Run: headless pygame with SDL's dummy video driver; simulated clock (each Clock.tick advances the game by its frame time, no real sleeping); random seed 0; keys injected as events and as key.get_pressed() state; no mouse input.
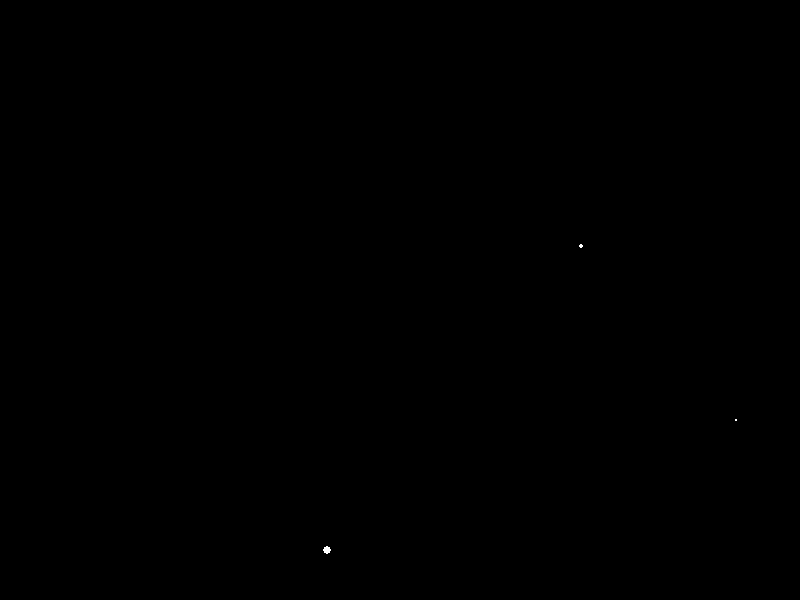
Frame 1 of 4 · flips 1–60 · no input
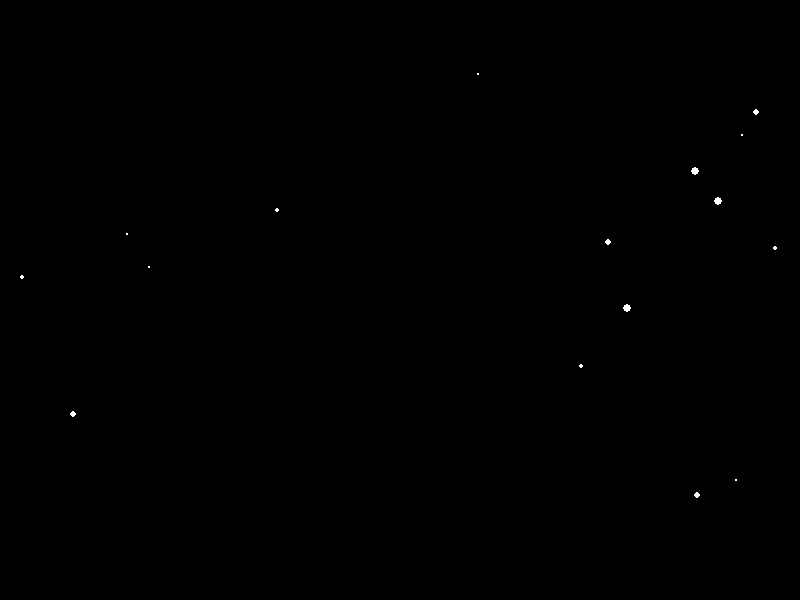
Frame 2 of 4 · flips 61–180 · tapped SPACE, RETURN · held RIGHT (→), D
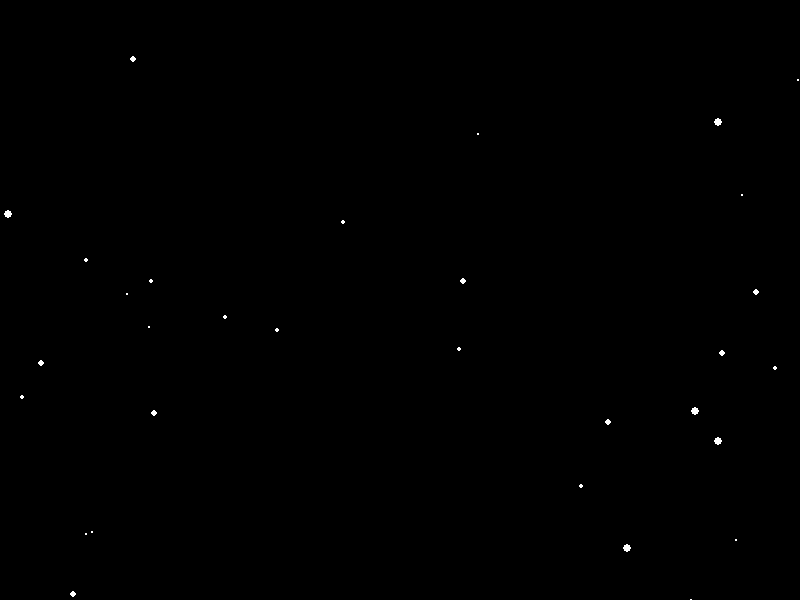
Frame 3 of 4 · flips 181–300 · held DOWN (↓), S
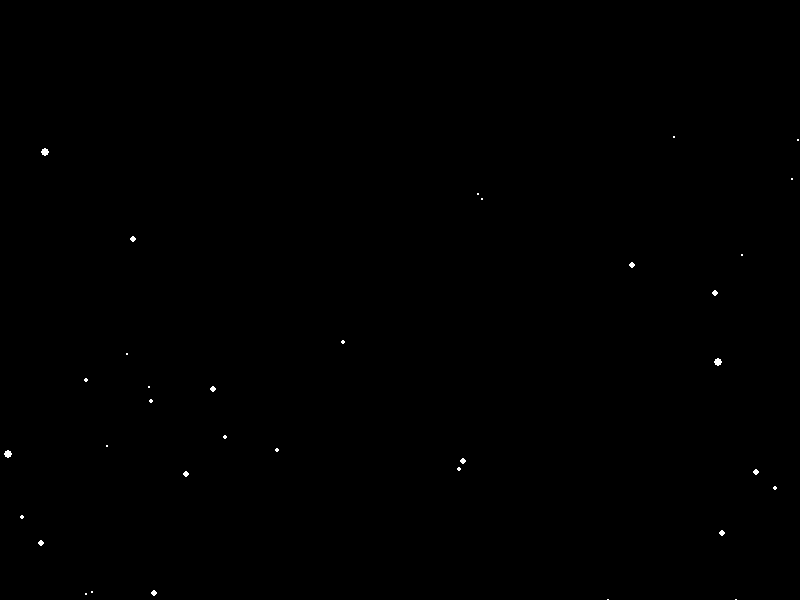
Frame 4 of 4 · flips 301–420 · held LEFT (←), A, UP (↑), W

The pygame program that drew these frames:

import pygame
import sys
import random

pygame.init()

# Constants
WIDTH, HEIGHT = 800, 600
FPS = 60
BLACK = (0, 0, 0)
WHITE = (255, 255, 255)

# Initialize Pygame
screen = pygame.display.set_mode((WIDTH, HEIGHT))
pygame.display.set_caption("Digital Snowfall Simulation")
clock = pygame.time.Clock()

class Snowflake:
    def __init__(self):
        self.x = random.randint(0, WIDTH)
        self.y = random.randint(0, HEIGHT)
        self.radius = random.randint(1, 4)
        self.color = WHITE
        self.velocity = self.radius / 2

    def fall(self):
        self.y += self.velocity

class Snowfall:
    def __init__(self):
        self.snowflakes = []

    def generate_snowflake(self):
        self.snowflakes.append(Snowflake())

    def update(self):
        for snowflake in self.snowflakes:
            snowflake.fall()

    def draw(self):
        for snowflake in self.snowflakes:
            pygame.draw.circle(screen, snowflake.color, (int(snowflake.x), int(snowflake.y)), snowflake.radius)

# Create a snowfall instance
snowfall = Snowfall()

# Main game loop
running = True
while running:
    for event in pygame.event.get():
        if event.type == pygame.QUIT:
            running = False

    # Generate new snowflakes
    if random.random() < 0.1:
        snowfall.generate_snowflake()

    # Update
    snowfall.update()

    # Draw
    screen.fill(BLACK)
    snowfall.draw()

    pygame.display.flip()
    clock.tick(FPS)

pygame.quit()
sys.exit()
